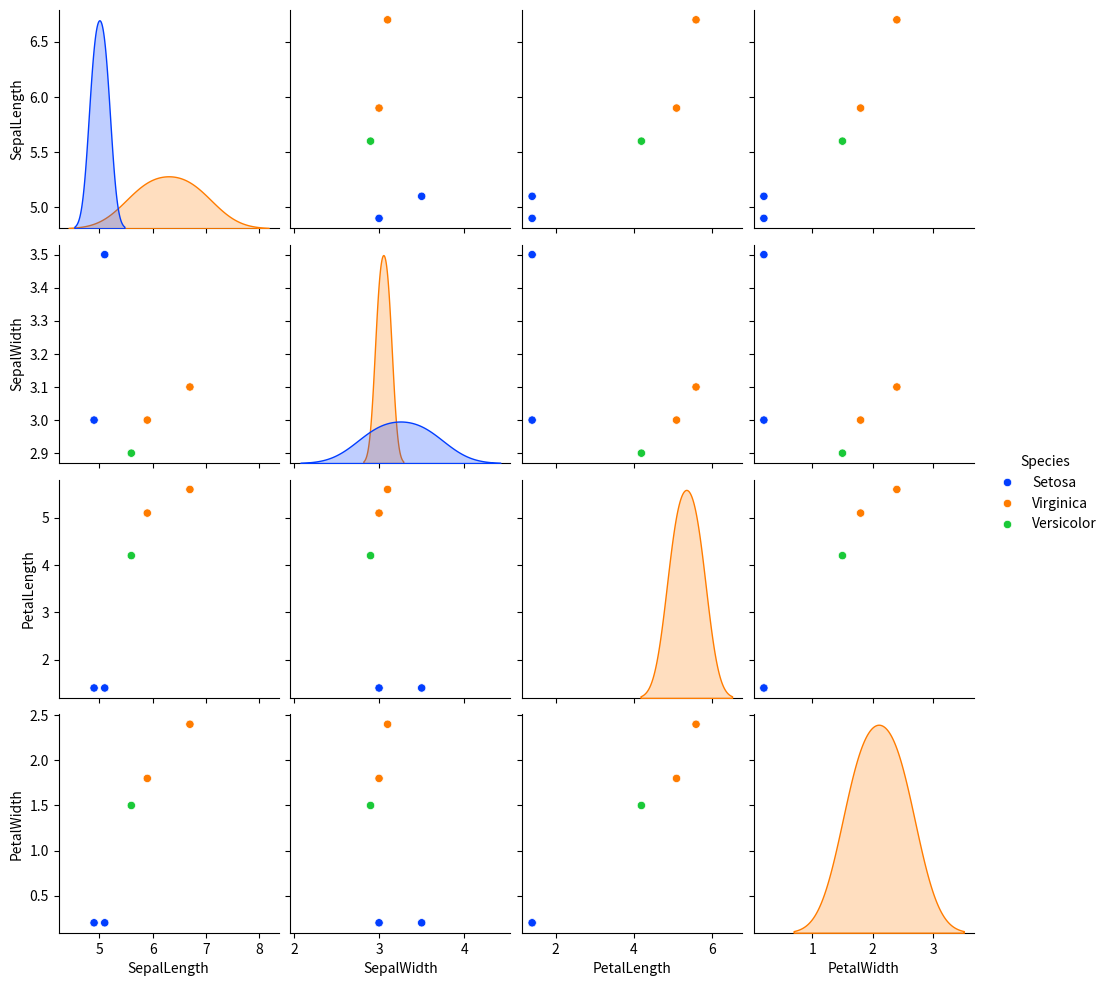

Reproduce this figure in Python.
import seaborn as sns
import matplotlib.pyplot as plt
import pandas as pd

data = pd.DataFrame({
    'SepalLength': [5.1, 4.9, 6.7, 5.6, 5.9],
    'SepalWidth': [3.5, 3.0, 3.1, 2.9, 3.0],
    'PetalLength': [1.4, 1.4, 5.6, 4.2, 5.1],
    'PetalWidth': [0.2, 0.2, 2.4, 1.5, 1.8],
    'Species': ['Setosa', 'Setosa', 'Virginica', 'Versicolor', 'Virginica']
})

sns.pairplot(data, hue='Species', palette='bright')
plt.show()